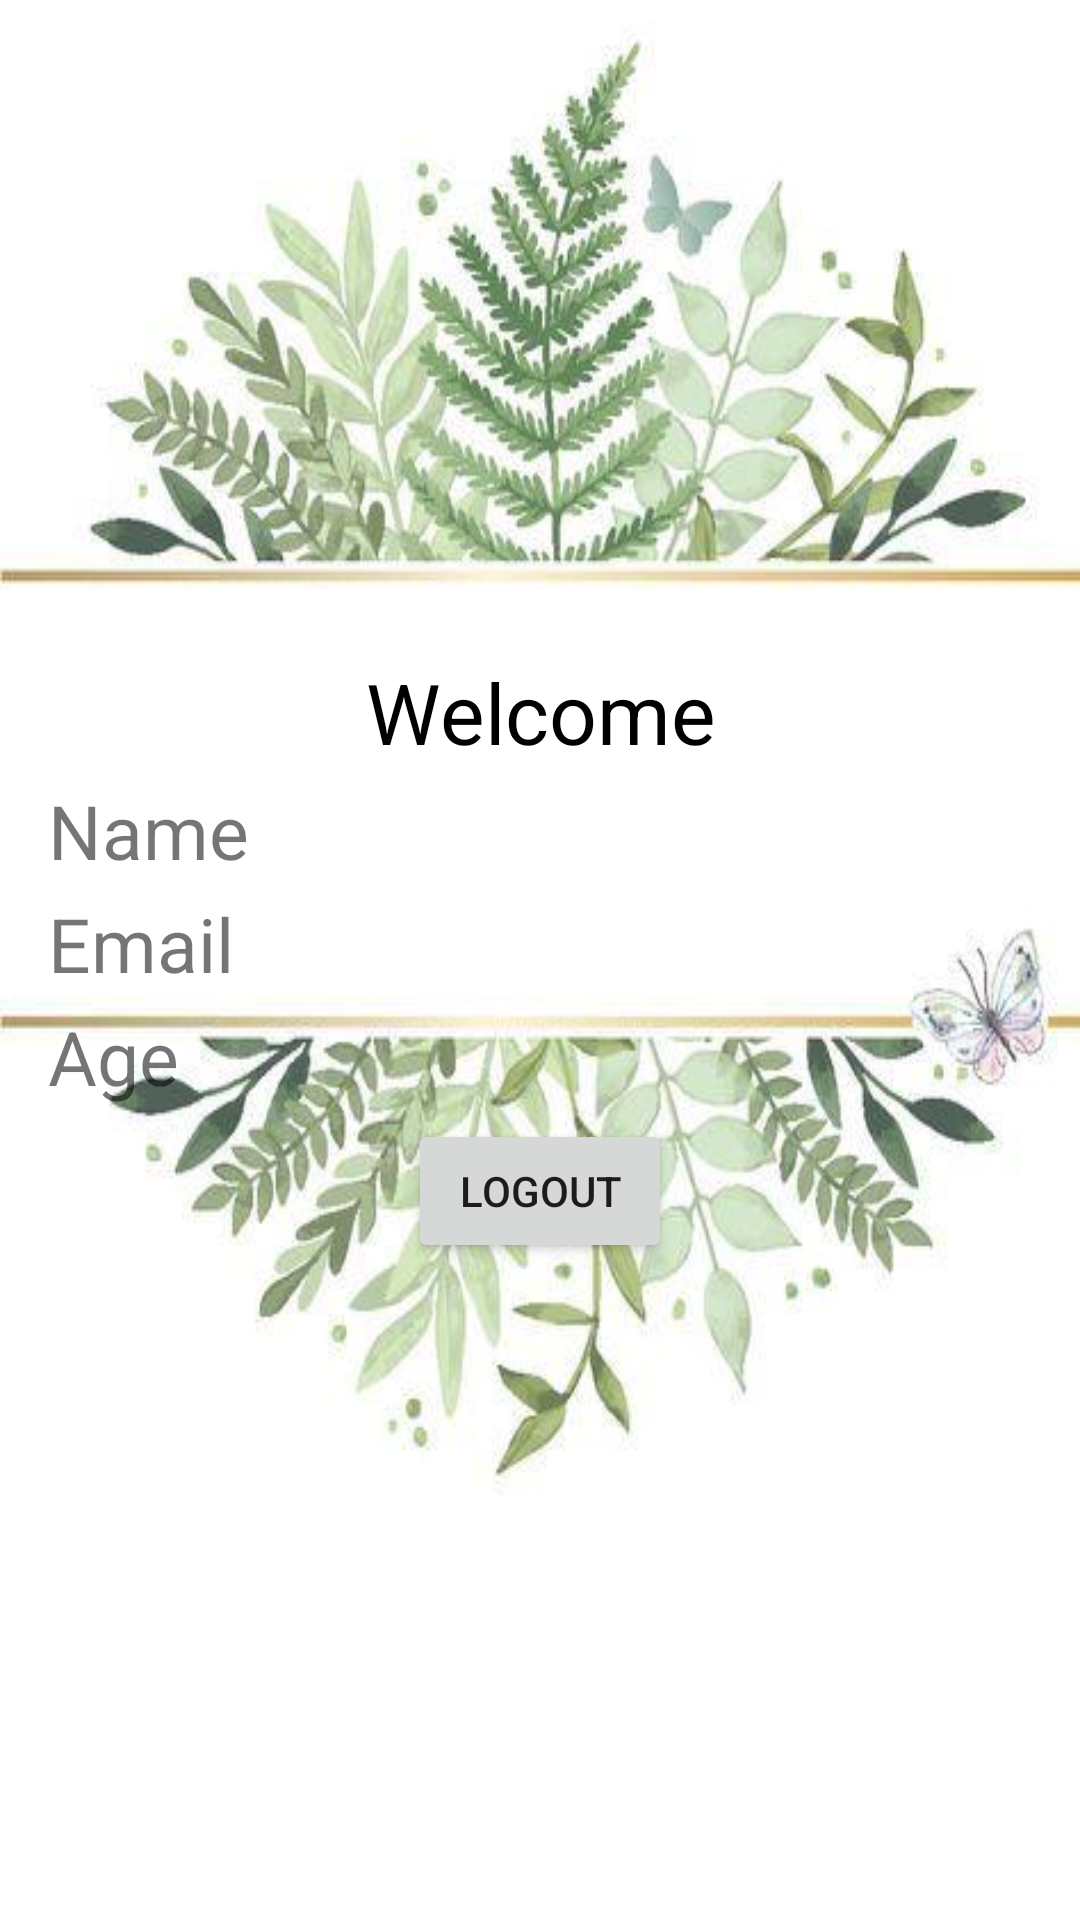

Layout XML and referenced resources for this Android screen:
<!-- AndroidManifest.xml: application theme Theme.SharedPreferencesmariam -->
<!-- res/layout/activity_main2.xml -->
<?xml version="1.0" encoding="utf-8"?>
<RelativeLayout xmlns:android="http://schemas.android.com/apk/res/android"
    xmlns:app="http://schemas.android.com/apk/res-auto"
    xmlns:tools="http://schemas.android.com/tools"
    android:layout_width="match_parent"
    android:layout_height="match_parent"
    android:padding="16dp"
    android:background="@drawable/mp"
    tools:context=".MainActivity2">
    <LinearLayout
        android:layout_width="match_parent"
        android:layout_height="wrap_content"
        android:orientation="vertical"
        android:layout_centerInParent="true"
        >
        <TextView
            android:layout_width="match_parent"
            android:layout_height="wrap_content"
            android:text="Welcome"
            android:textSize="28dp"
            android:gravity="center"
            android:textColor="@color/black"
            />
        <TextView
            android:layout_width="match_parent"
            android:layout_height="wrap_content"
            android:text="Name"
            android:textSize="25dp"
            android:layout_marginTop="4dp"
            android:id="@+id/tvName"

            />
        <TextView
            android:layout_width="match_parent"
            android:layout_height="wrap_content"
            android:text="Email"
            android:textSize="25dp"
            android:layout_marginTop="4dp"
            android:id="@+id/tvEmail"

            />
        <TextView
            android:layout_width="match_parent"
            android:layout_height="wrap_content"
            android:text="Age"
            android:textSize="25dp"
            android:layout_marginTop="4dp"
            android:id="@+id/tvAge"

            />
        <Button
            android:layout_width="wrap_content"
            android:layout_height="wrap_content"
            android:text="Logout"
            android:layout_gravity="center"
            android:layout_marginTop="4dp"
            android:id="@+id/Logout"

            />

    </LinearLayout>

</RelativeLayout>
<!-- resources referenced by this layout -->
<resources>
  <!-- drawable mp: jpeg bitmap (drawable, 29778 bytes) -->
  <style name="Theme.SharedPreferencesmariam" parent="Theme.MaterialComponents.DayNight.DarkActionBar">
          
          <item name="colorPrimary">@color/purple_500</item>
          <item name="colorPrimaryVariant">@color/purple_700</item>
          <item name="colorOnPrimary">@color/white</item>
          
          <item name="colorSecondary">@color/teal_200</item>
          <item name="colorSecondaryVariant">@color/teal_700</item>
          <item name="colorOnSecondary">@color/black</item>
          
          <item name="android:statusBarColor" tools:targetApi="l">?attr/colorPrimaryVariant</item>
          
      </style>
  <!-- not gathered from this repository: default colours our renderer supplied (Android Studio template values) -->
  <color name="purple_500">#FF6200EE</color>
  <color name="purple_700">#FF3700B3</color>
  <color name="teal_200">#FF03DAC5</color>
  <color name="teal_700">#FF018786</color>
  <color name="black">#FF000000</color>
  <color name="white">#FFFFFFFF</color>
</resources>
